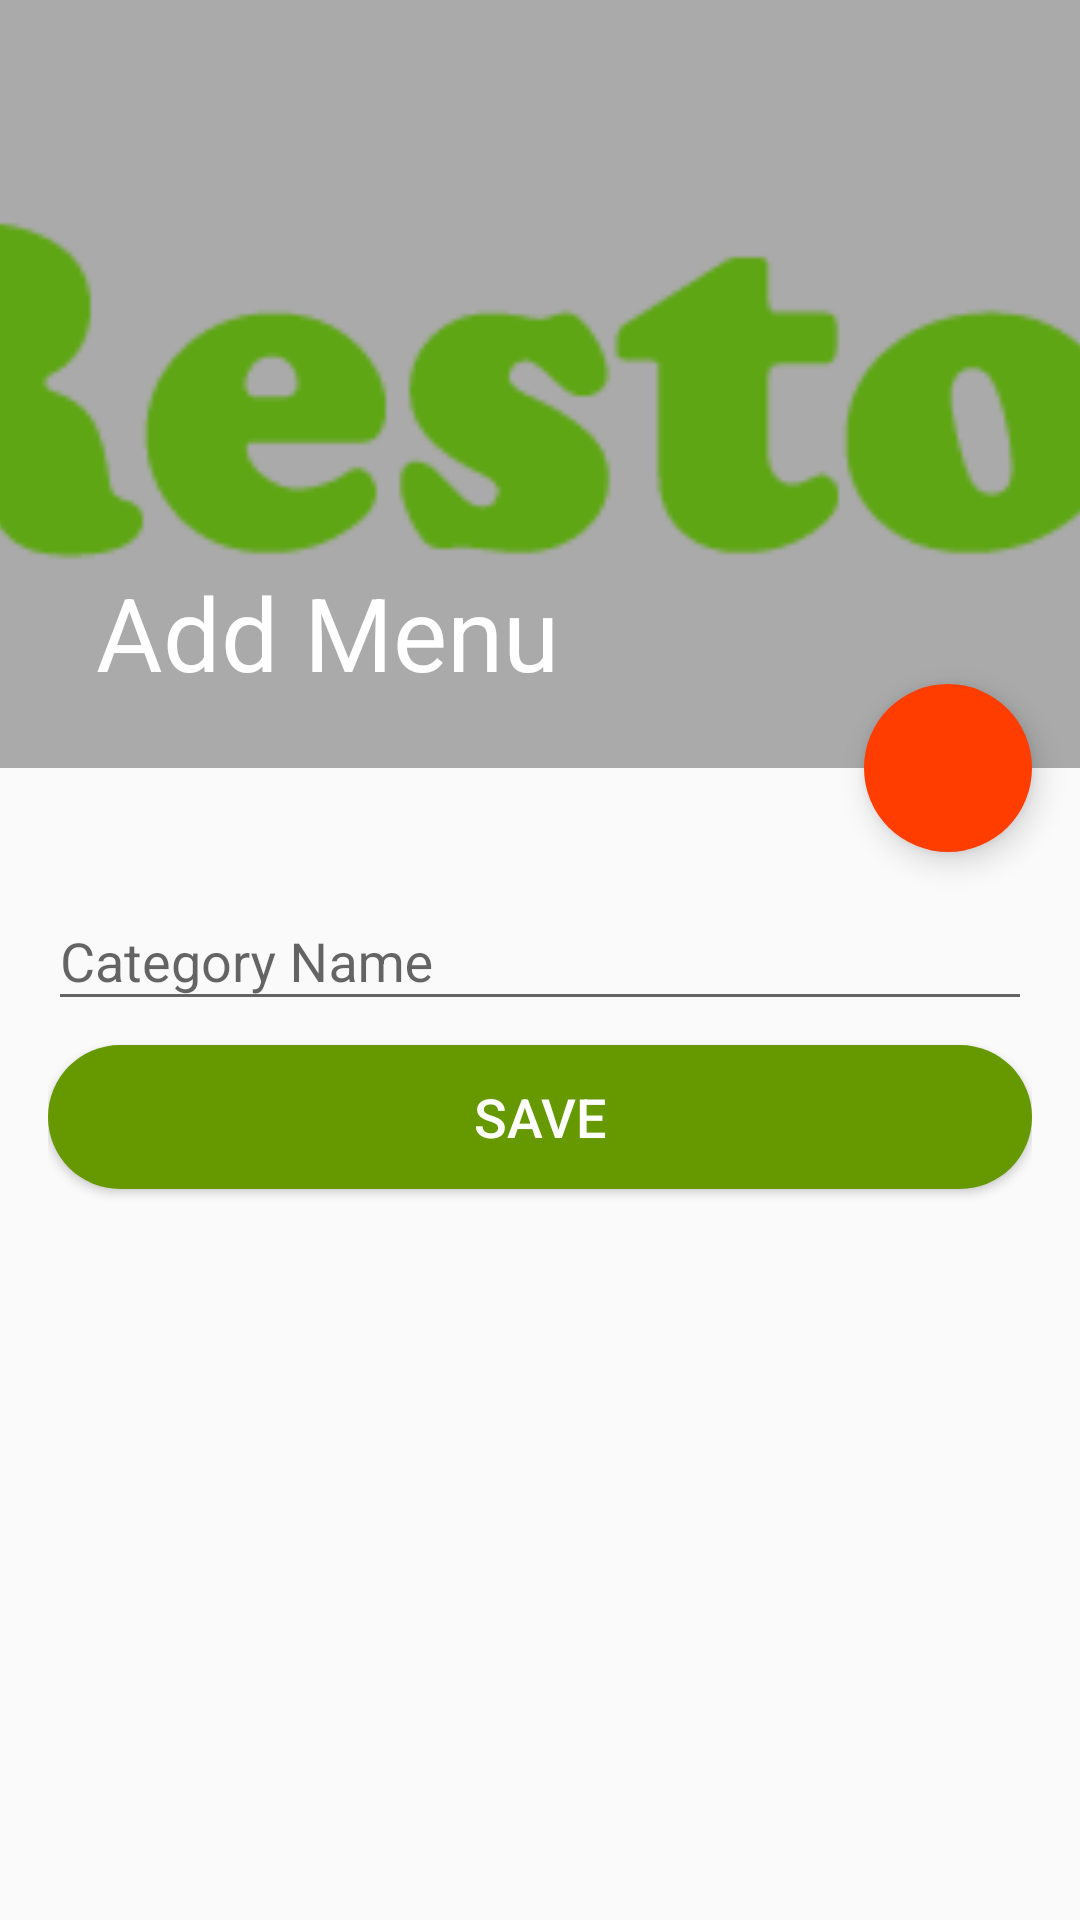

Produce the Android XML layout that renders to this screen, including the resource entries it uses.
<!-- AndroidManifest.xml: application theme AppTheme.NoActionBar -->
<!-- res/layout/activity_add_category.xml -->
<?xml version="1.0" encoding="utf-8"?>
<android.support.design.widget.CoordinatorLayout xmlns:android="http://schemas.android.com/apk/res/android"
    xmlns:app="http://schemas.android.com/apk/res-auto"
    xmlns:tools="http://schemas.android.com/tools"
    android:id="@+id/coordinator_layout"
    android:layout_width="match_parent"
    android:layout_height="match_parent"
    android:fitsSystemWindows="true"
    tools:context="com.ogma.restrohubadmin.activity.AddCategory">

    <android.support.design.widget.AppBarLayout
        android:id="@+id/app_bar_layout"
        android:layout_width="match_parent"
        android:layout_height="wrap_content"
        android:background="#aaa"
        android:fitsSystemWindows="true">

        <android.support.design.widget.CollapsingToolbarLayout
            android:id="@+id/collapsing_toolbar_layout"
            android:layout_width="match_parent"
            android:layout_height="wrap_content"
            android:fitsSystemWindows="true"
            app:collapsedTitleTextAppearance="@style/TextAppearance.Widget.AppCompat.Toolbar.Title.Inverse"
            app:contentScrim="@color/colorPrimary"
            app:expandedTitleTextAppearance="@style/TextAppearance.Design.CollapsingToolbar.Expanded.Inverse"
            app:layout_scrollFlags="scroll|exitUntilCollapsed|snap">

            <ImageView
                android:id="@+id/iv_cover"
                android:layout_width="match_parent"
                android:layout_height="256dp"
                android:fitsSystemWindows="true"
                android:minHeight="256dp"
                android:scaleType="centerCrop"
                android:src="@drawable/app_logo"
                android:visibility="visible"
                app:layout_collapseMode="parallax" />


            <android.support.v7.widget.Toolbar
                android:id="@+id/toolbar"
                android:layout_width="match_parent"
                android:layout_height="?attr/actionBarSize"
                android:gravity="top"
                android:minHeight="?attr/actionBarSize"
                app:contentInsetStartWithNavigation="16dp"
                app:layout_collapseMode="pin"
                app:popupTheme="@style/ThemeOverlay.AppCompat.Light"
                app:theme="@style/ThemeOverlay.AppCompat.Dark.ActionBar"
                app:title="Add Menu"
                app:titleTextColor="@android:color/white" />

        </android.support.design.widget.CollapsingToolbarLayout>

    </android.support.design.widget.AppBarLayout>

    <android.support.v4.widget.NestedScrollView
        android:layout_width="match_parent"
        android:layout_height="match_parent"
        android:clipToPadding="false"
        app:layout_behavior="@string/appbar_scrolling_view_behavior">

        <LinearLayout
            android:layout_width="match_parent"
            android:layout_height="wrap_content"
            android:orientation="vertical"
            android:paddingBottom="32dp"
            android:paddingEnd="16dp"
            android:paddingStart="16dp"
            android:paddingTop="32dp">

            <android.support.design.widget.TextInputLayout
                android:id="@+id/til_name"
                android:layout_width="match_parent"
                android:layout_height="wrap_content">

                <android.support.design.widget.TextInputEditText
                    android:id="@+id/et_name"
                    android:layout_width="match_parent"
                    android:layout_height="wrap_content"
                    android:hint="Category Name" />

            </android.support.design.widget.TextInputLayout>

            <Button
                android:id="@+id/btn_save"
                android:layout_width="match_parent"
                android:layout_height="wrap_content"
                android:layout_marginBottom="8dp"
                android:layout_marginTop="8dp"
                android:background="@drawable/round_corner_green"
                android:onClick="onClick"
                android:text="Save"
                android:textColor="@android:color/white"
                android:textSize="18sp" />

        </LinearLayout>

    </android.support.v4.widget.NestedScrollView>

    <android.support.design.widget.FloatingActionButton
        android:id="@+id/fab"
        android:layout_width="wrap_content"
        android:layout_height="wrap_content"
        android:layout_margin="16dp"
        android:clickable="true"
        android:onClick="onClick"
        android:src="@drawable/ic_add_photo_white"
        app:borderWidth="0dp"
        app:elevation="6dp"
        app:layout_anchor="@id/app_bar_layout"
        app:layout_anchorGravity="bottom|right|end"
        app:pressedTranslationZ="12dp" />

</android.support.design.widget.CoordinatorLayout>
<!-- resources referenced by this layout -->
<resources>
  <color name="colorPrimary">#ff5722</color>
  <!-- drawable app_logo: png bitmap (drawable-xhdpi, 12552 bytes) -->
  <!-- drawable round_corner_green (drawable-xhdpi) -->
  <?xml version="1.0" encoding="utf-8"?>
  <shape xmlns:android="http://schemas.android.com/apk/res/android">
  
      <solid android:color="@android:color/holo_green_dark" />
  
      <corners android:radius="30dp" />
  
  </shape>
  <style name="TextAppearance.Design.CollapsingToolbar.Expanded.Inverse" parent="TextAppearance.Design.CollapsingToolbar.Expanded">
          <item name="android:textColor">@android:color/white</item>
      </style>
  <style name="TextAppearance.Widget.AppCompat.Toolbar.Title.Inverse" parent="TextAppearance.Widget.AppCompat.Toolbar.Title">
          <item name="android:textColor">@android:color/white</item>
      </style>
  <style name="AppTheme.NoActionBar">
          <item name="windowActionBar">false</item>
          <item name="windowNoTitle">true</item>
      </style>
</resources>
